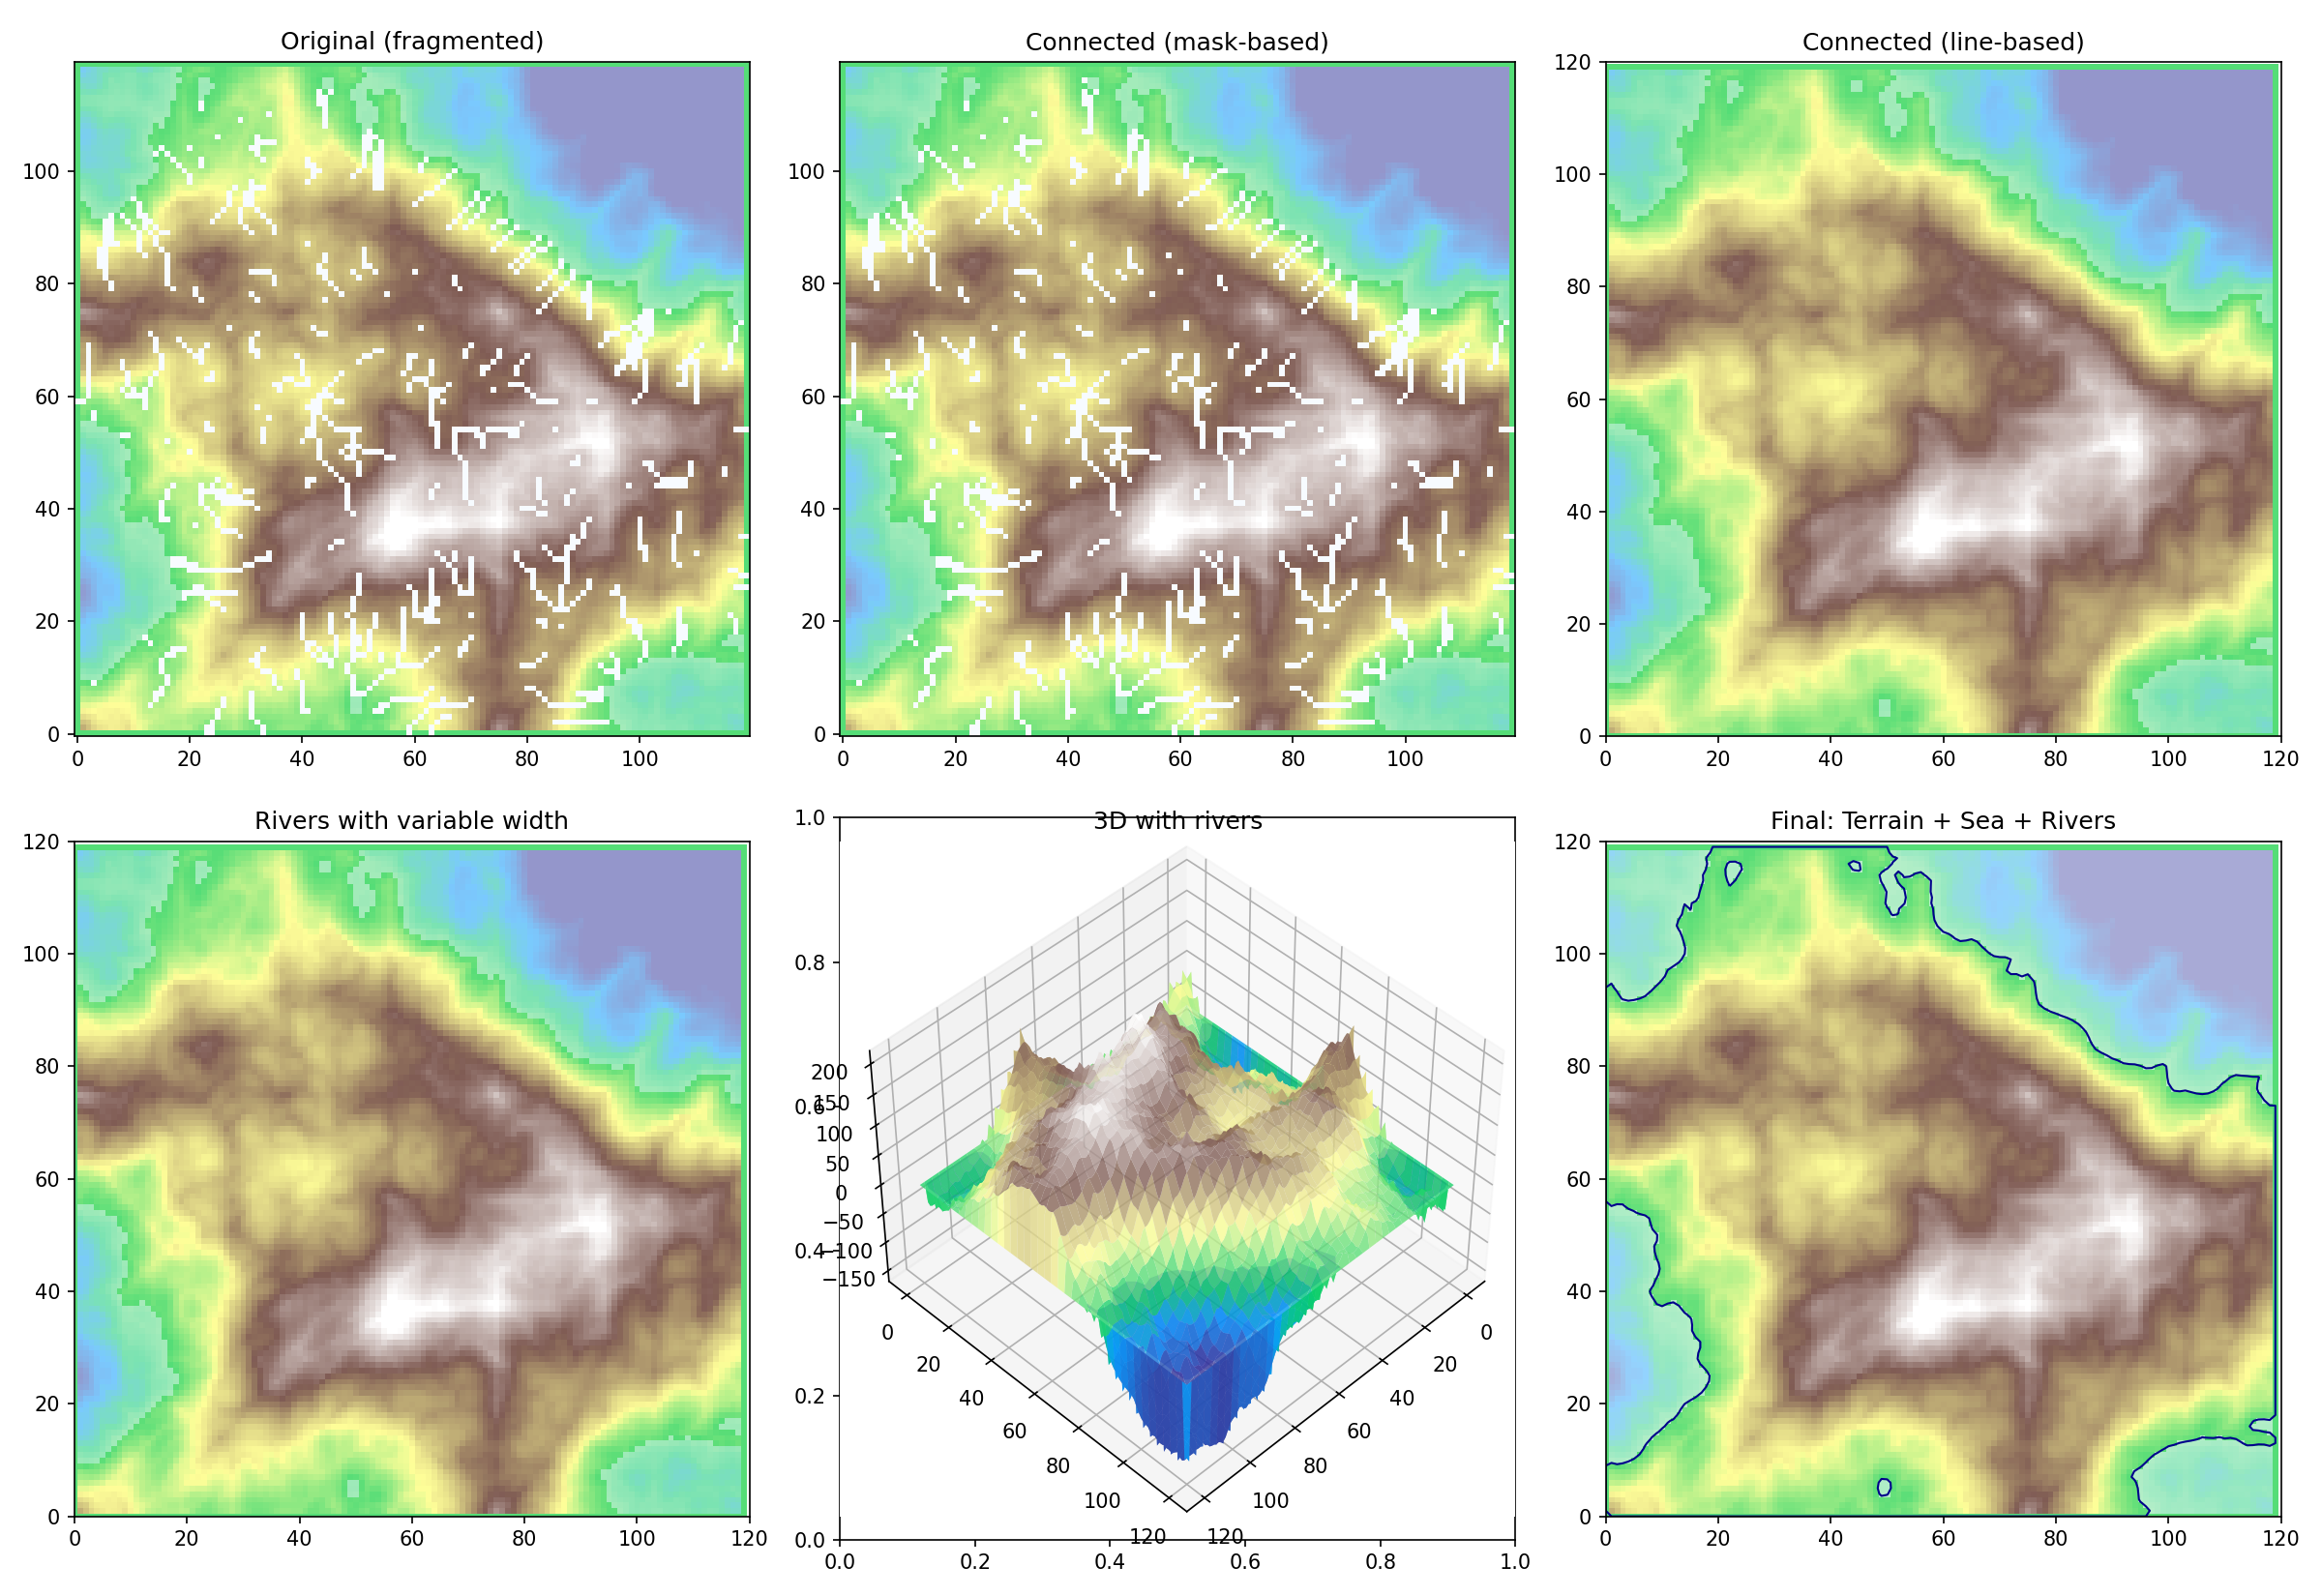

Generate this figure with Python:
"""
海面レベル + 連結された河川ネットワーク
"""

import numpy as np
import matplotlib.pyplot as plt
from mpl_toolkits.mplot3d import Axes3D
from noise import pnoise2
from landlab import RasterModelGrid
from landlab.components import FlowAccumulator

def generate_ridge_terrain(nrows, ncols, seed=42):
    terrain = np.zeros((nrows, ncols))
    for octave in range(6):
        freq = 2 ** octave
        amp = 0.5 ** octave
        for i in range(nrows):
            for j in range(ncols):
                val = pnoise2(i * freq / 150.0, j * freq / 150.0, base=seed + octave)
                terrain[i, j] += (1 - abs(val)) * amp
    terrain = (terrain - terrain.min()) / (terrain.max() - terrain.min())
    return terrain

def trace_rivers(mg, drainage, threshold_percentile=90):
    """
    流向を使って河川を上流から下流までトレース
    集水面積が閾値を超えたセルから、海/境界まで連続した線を描く
    """
    nrows, ncols = drainage.shape
    flow_receiver = mg.at_node["flow__receiver_node"]
    
    # 河川の始点（集水面積が閾値を超えるセル）
    threshold = np.percentile(drainage, threshold_percentile)
    river_starts = np.where(drainage.ravel() > threshold)[0]
    
    # 河川マスク
    river_mask = np.zeros(mg.number_of_nodes, dtype=bool)
    
    # 各始点から下流へトレース
    for start_node in river_starts:
        node = start_node
        visited = set()
        
        while node not in visited:
            visited.add(node)
            river_mask[node] = True
            
            receiver = flow_receiver[node]
            
            # 自分自身に流れる（境界/シンク）なら終了
            if receiver == node:
                break
            
            node = receiver
    
    return river_mask.reshape((nrows, ncols))


def extract_river_lines(mg, drainage, threshold_percentile=85):
    """
    河川をライン（座標のリスト）として抽出
    """
    flow_receiver = mg.at_node["flow__receiver_node"]
    threshold = np.percentile(drainage, threshold_percentile)
    
    # 河川の上流端を見つける（閾値を超えるが、上流に閾値を超えるセルがない）
    drainage_flat = drainage.ravel()
    is_river = drainage_flat > threshold
    
    # 各河川セルから下流へトレース
    river_lines = []
    traced = np.zeros(mg.number_of_nodes, dtype=bool)
    
    # 集水面積が大きい順にソート（下流から処理）
    sorted_nodes = np.argsort(drainage_flat)[::-1]
    
    for start in sorted_nodes:
        if not is_river[start] or traced[start]:
            continue
        
        # この点から上流に遡って始点を見つける
        line_x = []
        line_y = []
        
        node = start
        while True:
            if traced[node]:
                # すでにトレース済みの河川に合流
                line_x.append(mg.x_of_node[node])
                line_y.append(mg.y_of_node[node])
                break
            
            line_x.append(mg.x_of_node[node])
            line_y.append(mg.y_of_node[node])
            traced[node] = True
            
            receiver = flow_receiver[node]
            if receiver == node:  # 境界/シンク
                break
            node = receiver
        
        if len(line_x) > 3:  # 短すぎる線は無視
            river_lines.append((line_x, line_y))
    
    return river_lines


# ========================================
# 地形生成
# ========================================
nrows, ncols = 120, 120
dx = 10.0

terrain_2d = generate_ridge_terrain(nrows, ncols, seed=42)
terrain_2d = terrain_2d * 300 - 50

center_y, center_x = nrows // 2, ncols // 2
for i in range(nrows):
    for j in range(ncols):
        dist = np.sqrt((i - center_y)**2 + (j - center_x)**2)
        max_dist = np.sqrt(center_y**2 + center_x**2)
        edge_depression = 150 * (dist / max_dist) ** 1.5
        terrain_2d[i, j] -= edge_depression

SEA_LEVEL = 0.0

# ========================================
# Landlab設定
# ========================================
mg = RasterModelGrid(shape=(nrows, ncols), xy_spacing=dx)
z = mg.add_zeros("topographic__elevation", at="node")
z += terrain_2d.ravel()

boundary_nodes = mg.boundary_nodes
z[boundary_nodes] = SEA_LEVEL
mg.status_at_node[boundary_nodes] = mg.BC_NODE_IS_FIXED_VALUE

# 流路計算
fa = FlowAccumulator(mg, flow_director='D8')
fa.run_one_step()

drainage = mg.at_node["drainage_area"].reshape((nrows, ncols))
elev_2d = z.reshape((nrows, ncols))

sea_mask = elev_2d < SEA_LEVEL
land_mask = ~sea_mask

print(f"=== River Network ===")

# ========================================
# 河川抽出（連結版）
# ========================================
# 方法1: マスクベース（トレースで連結）
river_mask = trace_rivers(mg, drainage, threshold_percentile=88)
river_mask_land = river_mask & land_mask  # 陸地のみ

# 方法2: ラインベース
river_lines = extract_river_lines(mg, drainage, threshold_percentile=85)
print(f"River segments extracted: {len(river_lines)}")

# ========================================
# 可視化
# ========================================
fig, axes = plt.subplots(2, 3, figsize=(16, 11))

# ----- 1. 元の細切れ河川（比較用） -----
ax = axes[0, 0]
ax.imshow(elev_2d, cmap='terrain', origin='lower', vmin=-100, vmax=200)

# 単純な閾値（細切れ）
simple_thresh = np.percentile(drainage[land_mask], 90)
simple_river = (drainage > simple_thresh) & land_mask
ax.imshow(np.ma.masked_where(~simple_river, simple_river), 
          cmap='Blues', origin='lower')
ax.imshow(np.ma.masked_where(~sea_mask, sea_mask), 
          cmap='Blues', origin='lower', alpha=0.5)
ax.set_title('Original (fragmented)')

# ----- 2. 連結河川（マスク版） -----
ax = axes[0, 1]
ax.imshow(elev_2d, cmap='terrain', origin='lower', vmin=-100, vmax=200)
ax.imshow(np.ma.masked_where(~river_mask_land, river_mask_land), 
          cmap='Blues', origin='lower')
ax.imshow(np.ma.masked_where(~sea_mask, sea_mask), 
          cmap='Blues', origin='lower', alpha=0.5)
ax.set_title('Connected (mask-based)')

# ----- 3. 連結河川（ライン版） -----
ax = axes[0, 2]
ax.imshow(elev_2d, cmap='terrain', origin='lower', vmin=-100, vmax=200)

# 河川を線で描画（太さは集水面積に応じて）
for line_x, line_y in river_lines:
    # 座標をグリッドインデックスに変換
    ix = [int(x/dx) for x in line_x]
    iy = [int(y/dx) for y in line_y]
    
    # 陸地部分のみ描画
    land_points_x = []
    land_points_y = []
    for x, y, i, j in zip(line_x, line_y, ix, iy):
        if 0 <= i < ncols and 0 <= j < nrows and land_mask[j, i]:
            land_points_x.append(x / dx)
            land_points_y.append(y / dx)
        elif land_points_x:
            ax.plot(land_points_x, land_points_y, 'b-', linewidth=1, alpha=0.8)
            land_points_x = []
            land_points_y = []
    
    if land_points_x:
        ax.plot(land_points_x, land_points_y, 'b-', linewidth=1, alpha=0.8)

ax.imshow(np.ma.masked_where(~sea_mask, sea_mask), 
          cmap='Blues', origin='lower', alpha=0.5)
ax.set_title('Connected (line-based)')
ax.set_xlim(0, ncols)
ax.set_ylim(0, nrows)

# ----- 4. 河川の太さを集水面積で変える -----
ax = axes[1, 0]
ax.imshow(elev_2d, cmap='terrain', origin='lower', vmin=-100, vmax=200)

for line_x, line_y in river_lines:
    ix = [int(x/dx) for x in line_x]
    iy = [int(y/dx) for y in line_y]
    
    # 始点の集水面積で太さを決定
    if ix and iy and 0 <= ix[0] < ncols and 0 <= iy[0] < nrows:
        area = drainage[iy[0], ix[0]]
        # 対数スケールで太さを調整
        width = 0.5 + 2.0 * np.log10(area + 1) / np.log10(drainage.max() + 1)
        width = min(width, 4)
        
        points_x = [x/dx for x, i, j in zip(line_x, ix, iy) 
                    if 0 <= i < ncols and 0 <= j < nrows and land_mask[j, i]]
        points_y = [y/dx for y, i, j in zip(line_y, ix, iy) 
                    if 0 <= i < ncols and 0 <= j < nrows and land_mask[j, i]]
        
        if len(points_x) > 1:
            ax.plot(points_x, points_y, 'b-', linewidth=width, alpha=0.7)

ax.imshow(np.ma.masked_where(~sea_mask, sea_mask), 
          cmap='Blues', origin='lower', alpha=0.5)
ax.set_title('Rivers with variable width')
ax.set_xlim(0, ncols)
ax.set_ylim(0, nrows)

# ----- 5. 3D表示 -----
ax = axes[1, 1]
ax = fig.add_subplot(2, 3, 5, projection='3d')
X, Y = np.meshgrid(np.arange(ncols), np.arange(nrows))

ax.plot_surface(X, Y, elev_2d, cmap='terrain', alpha=0.8, 
                linewidth=0, vmin=-100, vmax=200)

# 海面
sea_surface = np.full_like(elev_2d, SEA_LEVEL)
sea_surface[land_mask] = np.nan
ax.plot_surface(X, Y, sea_surface, color='blue', alpha=0.4, linewidth=0)

# 河川を3Dで描画
for line_x, line_y in river_lines[:50]:  # 主要な河川のみ
    ix = [int(x/dx) for x in line_x]
    iy = [int(y/dx) for y in line_y]
    
    zs = []
    xs = []
    ys = []
    for x, y, i, j in zip(line_x, line_y, ix, iy):
        if 0 <= i < ncols and 0 <= j < nrows and land_mask[j, i]:
            xs.append(i)
            ys.append(j)
            zs.append(elev_2d[j, i] + 2)  # 少し浮かせる
    
    if len(xs) > 1:
        ax.plot(xs, ys, zs, 'b-', linewidth=1, alpha=0.8)

ax.set_title('3D with rivers')
ax.view_init(elev=45, azim=45)

# ----- 6. 最終版 -----
ax = axes[1, 2]
ax.imshow(elev_2d, cmap='terrain', origin='lower', vmin=-100, vmax=200)

# 海
ax.imshow(np.ma.masked_where(~sea_mask, np.ones_like(elev_2d)), 
          cmap='Blues', origin='lower', alpha=0.6)

# 河川（太さ可変）
for line_x, line_y in river_lines:
    ix = [int(x/dx) for x in line_x]
    iy = [int(y/dx) for y in line_y]
    
    if ix and iy and 0 <= ix[0] < ncols and 0 <= iy[0] < nrows:
        area = drainage[iy[0], ix[0]]
        width = 0.3 + 2.5 * np.log10(area + 1) / np.log10(drainage.max() + 1)
        
        points_x = [x/dx for x, i, j in zip(line_x, ix, iy) 
                    if 0 <= i < ncols and 0 <= j < nrows and land_mask[j, i]]
        points_y = [y/dx for y, i, j in zip(line_y, ix, iy) 
                    if 0 <= i < ncols and 0 <= j < nrows and land_mask[j, i]]
        
        if len(points_x) > 1:
            ax.plot(points_x, points_y, color='royalblue', 
                    linewidth=width, alpha=0.8, solid_capstyle='round')

# 海岸線
ax.contour(elev_2d, levels=[SEA_LEVEL], colors='darkblue', linewidths=1)

ax.set_title('Final: Terrain + Sea + Rivers')
ax.set_xlim(0, ncols)
ax.set_ylim(0, nrows)

plt.tight_layout()
plt.savefig("rivers_connected.png", dpi=150)
print(f"\nSaved: rivers_connected.png")
plt.show()
